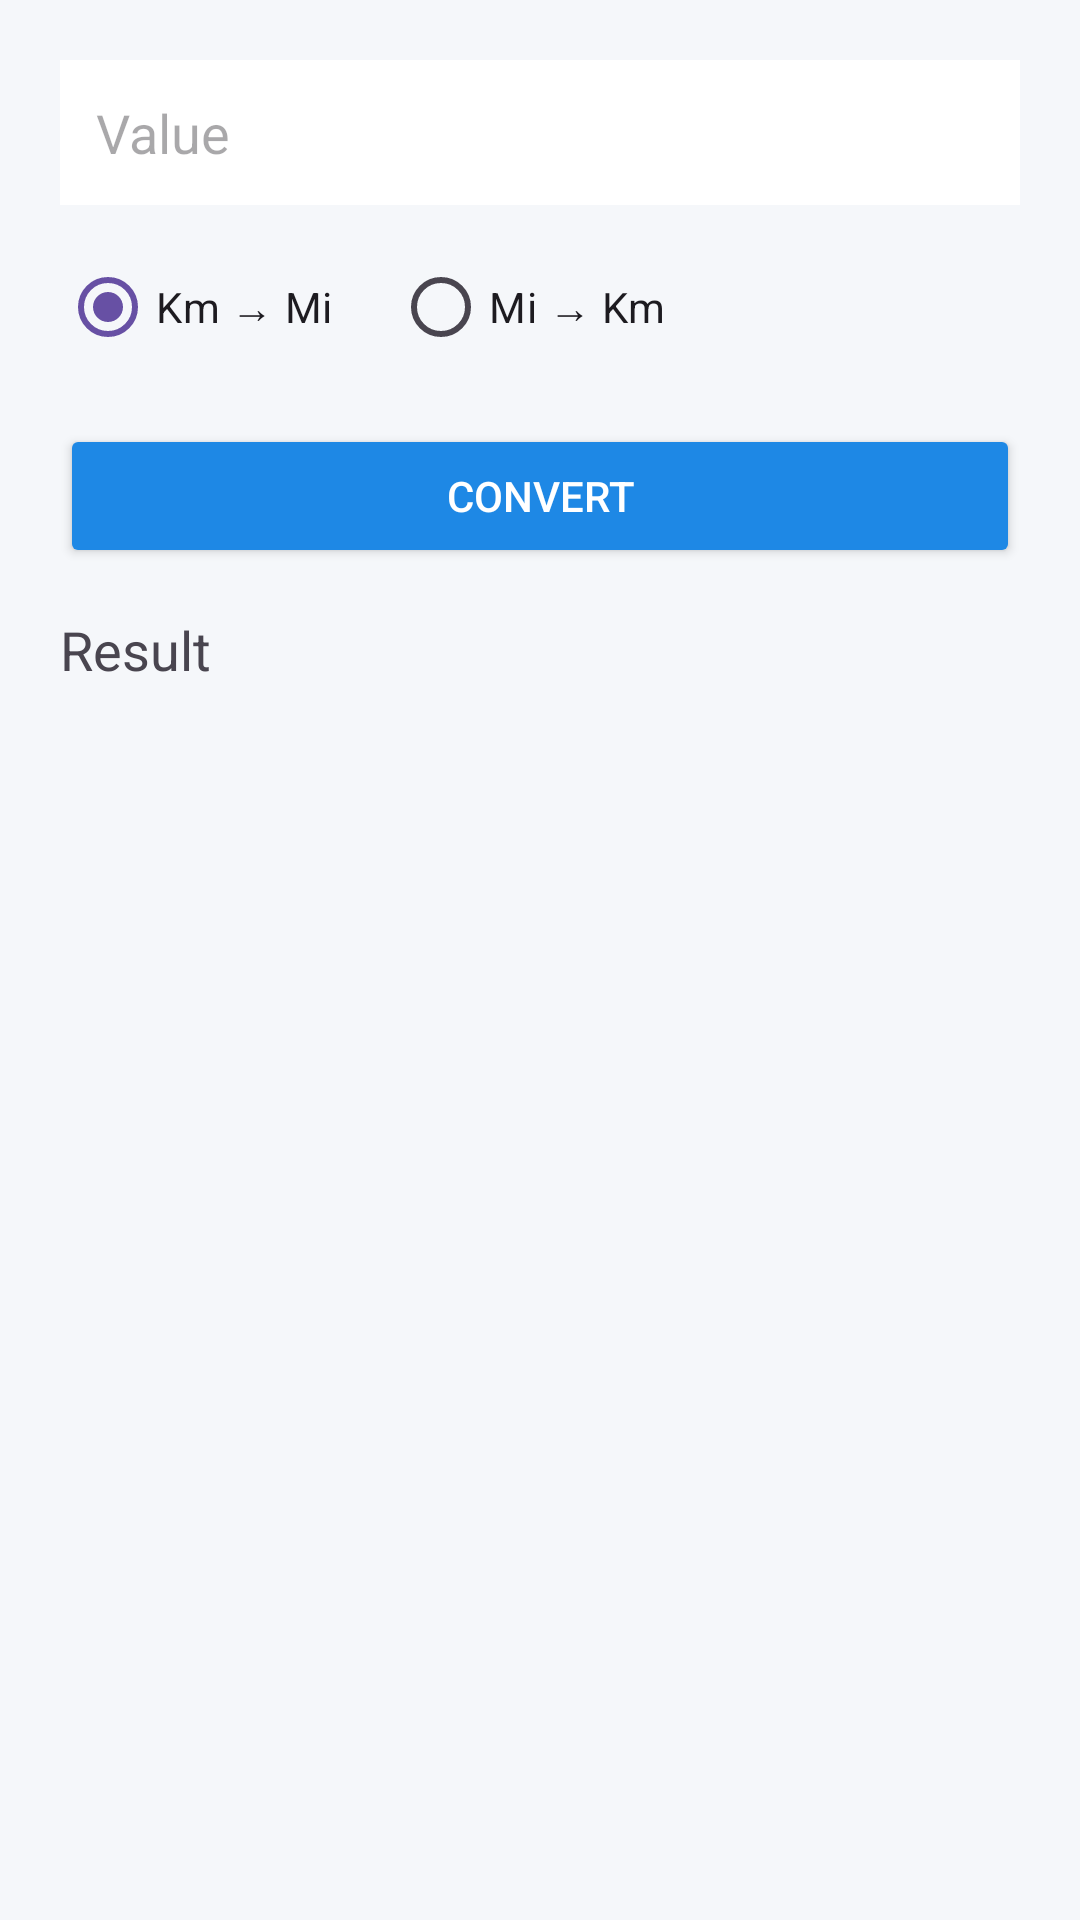

Android layout source for this screen:
<!-- AndroidManifest.xml: application theme Theme.TabConvert -->
<!-- res/layout/fragment_distance.xml -->
<?xml version="1.0" encoding="utf-8"?>
<LinearLayout xmlns:android="http://schemas.android.com/apk/res/android"
    android:orientation="vertical"
    android:padding="20dp"
    android:background="@color/background"
    android:layout_width="match_parent"
    android:layout_height="match_parent">

    <EditText
        android:id="@+id/input"
        android:hint="Value"
        android:inputType="numberDecimal"
        android:background="@color/white"
        android:padding="12dp"
        android:layout_width="match_parent"
        android:layout_height="wrap_content"/>

    <RadioGroup
        android:orientation="horizontal"
        android:layout_marginTop="10dp"
        android:layout_width="wrap_content"
        android:layout_height="wrap_content">

        <RadioButton
            android:id="@+id/km"
            android:text="Km → Mi"
            android:checked="true"/>

        <RadioButton
            android:id="@+id/mi"
            android:text="Mi → Km"
            android:layout_marginStart="20dp"/>
    </RadioGroup>

    <Button
        android:id="@+id/btn"
        android:text="Convert"
        android:backgroundTint="@color/primary"
        android:textColor="@color/white"
        android:layout_marginTop="15dp"
        android:layout_width="match_parent"
        android:layout_height="wrap_content"/>

    <TextView
        android:id="@+id/result"
        android:text="Result"
        android:textSize="18sp"
        android:layout_marginTop="15dp"
        android:layout_width="wrap_content"
        android:layout_height="wrap_content"/>
</LinearLayout>
<!-- resources referenced by this layout -->
<resources>
  <color name="background">#F5F7FA</color>
  <color name="primary">#1E88E5</color>
  <color name="white">#FFFFFF</color>
  <style name="Theme.TabConvert" parent="Base.Theme.TabConvert" />
  <style name="Base.Theme.TabConvert" parent="Theme.Material3.DayNight.NoActionBar">
          
          
      </style>
</resources>
